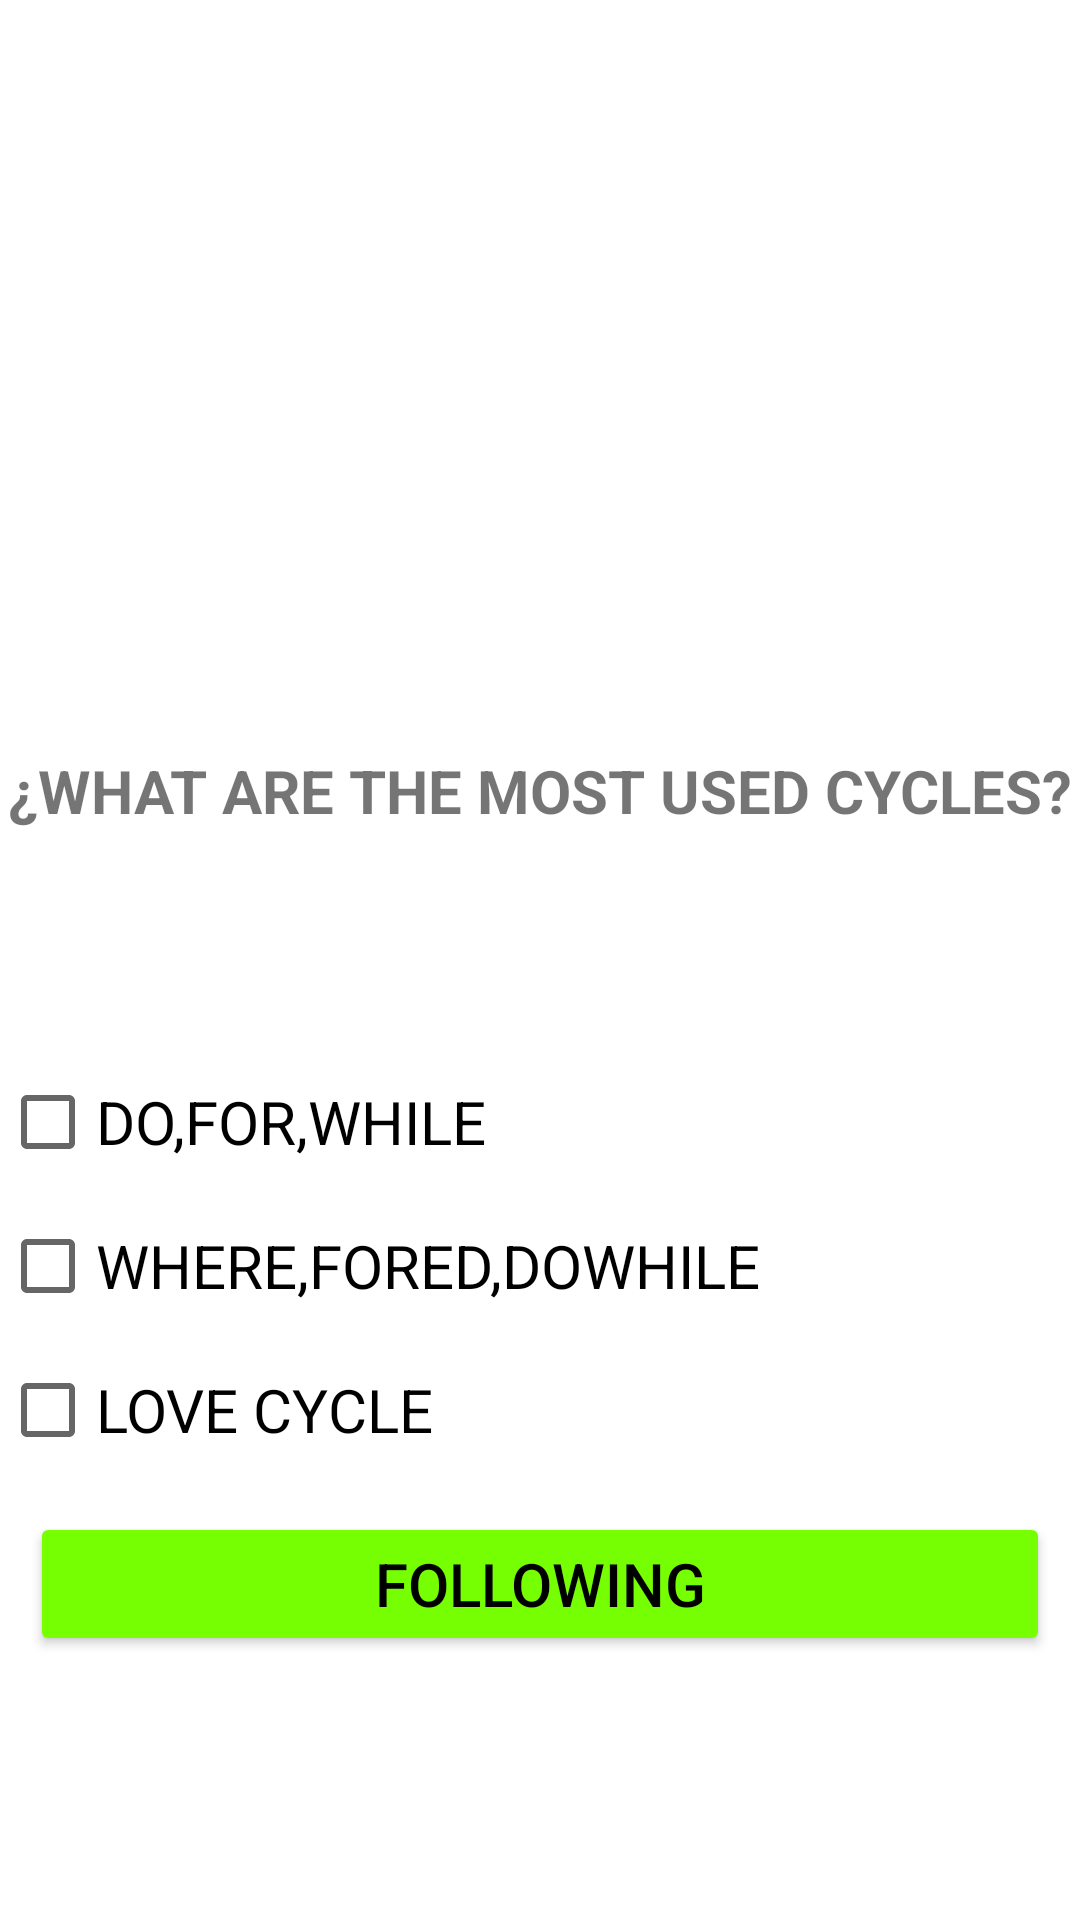

The Android layout XML behind this screen, and the referenced resources:
<!-- AndroidManifest.xml: application theme Theme.AndroiTrivia -->
<!-- res/layout/activity_pregunta2.xml -->
<?xml version="1.0" encoding="utf-8"?>
<LinearLayout xmlns:android="http://schemas.android.com/apk/res/android"
    xmlns:app="http://schemas.android.com/apk/res-auto"
    xmlns:tools="http://schemas.android.com/tools"
    android:layout_width="match_parent"
    android:layout_height="match_parent"
    android:orientation="vertical"
    tools:context=".Pregunta1">


    <ImageView
        android:layout_width="match_parent"
        android:layout_height="250dp"
        android:src="@drawable/trivia"

        />

    <TextView
        android:layout_width="match_parent"
        android:layout_height="70sp"
        android:layout_gravity="center"
        android:textAllCaps="true"
        android:textAlignment="center"
        android:layout_marginBottom="30dp"
        android:background="@color/white"
        android:text="@string/Question2"
        android:textSize="20dp"
        android:textStyle="bold"
        />

    <CheckBox
        android:id="@+id/opcion4"
        android:layout_width="match_parent"
        android:layout_height="wrap_content"
        android:textSize="20dp"
        android:text="@string/opcion4"

        />
    <CheckBox
        android:id="@+id/opcion2"
        android:layout_width="match_parent"
        android:layout_height="wrap_content"
        android:textSize="20dp"
        android:text="@string/opcion5"

        />
    <CheckBox
        android:id="@+id/opcion3"
        android:layout_width="match_parent"
        android:layout_height="wrap_content"
        android:textSize="20dp"
        android:text="@string/opcion6"

        />
    <Button
        android:id="@+id/go_button2"
        android:layout_width="match_parent"
        android:layout_height="wrap_content"
        android:layout_margin="10dp"
        android:backgroundTint="@color/LightGreen"
        android:textColor="@color/black"
        android:text="@string/following"
        android:textSize="20sp"


        />


</LinearLayout>
<!-- resources referenced by this layout -->
<resources>
  <color name="LightGreen">#76FF03</color>
  <color name="black">#FF000000</color>
  <color name="white">#FFFFFFFF</color>
  <string name="Question2">¿What are the most used cycles?</string>
  <string name="following">following</string>
  <string name="opcion4">DO,FOR,WHILE</string>
  <string name="opcion5">WHERE,FORED,DOWHILE</string>
  <string name="opcion6">LOVE CYCLE</string>
  <style name="Theme.AndroiTrivia" parent="Theme.MaterialComponents.DayNight.DarkActionBar">
          
          <item name="colorPrimary">@color/purple_500</item>
          <item name="colorPrimaryVariant">@color/purple_700</item>
          <item name="colorOnPrimary">@color/white</item>
          
          <item name="colorSecondary">@color/teal_200</item>
          <item name="colorSecondaryVariant">@color/teal_700</item>
          <item name="colorOnSecondary">@color/black</item>
          
          <item name="android:statusBarColor" tools:targetApi="l">?attr/colorPrimaryVariant</item>
          
      </style>
  <color name="purple_500">#FF6200EE</color>
  <color name="purple_700">#FF3700B3</color>
  <color name="teal_200">#FF03DAC5</color>
  <color name="teal_700">#FF018786</color>
</resources>
